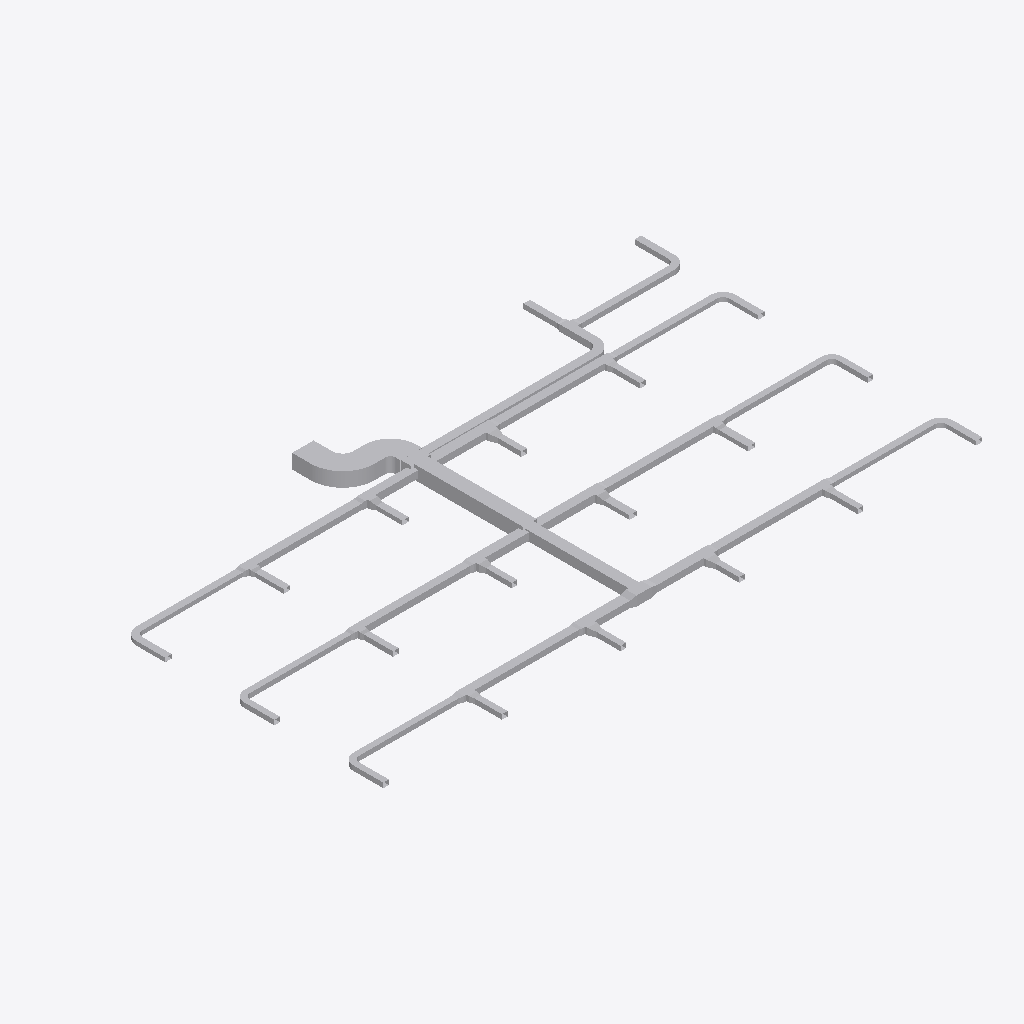
Isometric view of an IFC building model (IFC-SPF (STEP), schema IFC4, length unit metre), seen from the south-west, elements coloured by IFC class: 99 other elements (light grey).
Extent 37.8 m × 21.6 m × 0.9 m (x, y, z). Elements (99): 52 IfcDuctFitting, 47 IfcDuctSegment.

HEADER;
FILE_DESCRIPTION(('ViewDefinition[DesignTransferView]'),'2;1');
FILE_NAME('/dev/null','2026-11-13T17:47:23+08:00',(''),(''),'IfcOpenShell 0.8.5','IfcOpenShell 0.8.5','Nobody');
FILE_SCHEMA(('IFC4'));
ENDSEC;
DATA;
#1=IFCPROJECT('1vMqHuAbHRFhDZm13aM5F5',$,'Partial Source Network - Verified Local Tee Integration',$,$,$,$,(#9),#4);
#11=IFCSITE('3sAJMjpVHVWhNhO34hmw4H',$,'Site',$,$,$,$,$,$,$,$,$,$,$);
#12=IFCBUILDING('14VNJgcavPPQRkO1GXKVZK',$,'Building',$,$,$,$,$,$,$,$,$);
#15=IFCBUILDINGSTOREY('3aggqwDfXK9vvc0ooUb0VO',$,'COORDINATION-REFERENCE-PLANE',$,$,$,$,$,$,$);
#604=IFCDUCTSEGMENT('1Ufk3tsn5INAsuK0h2HT1y',$,'D-08',$,$,#3441,#611,'D-08',$);
#996=IFCDUCTSEGMENT('0GlYPBdTrOk9iSc8VSdy5M',$,'D-15',$,$,#3391,#1003,'D-15',$);
#1388=IFCDUCTSEGMENT('1LnLmgXgrLMPCjBotJJT1X',$,'D-22',$,$,#3376,#1395,'D-22',$);
#2676=IFCDUCTFITTING('1GS8rKBADM7RZvHhbL6Ep3',$,'BEND-CORRIDOR-A',$,$,#3231,#2688,'BEND-CORRIDOR-A',.BEND.);
#884=IFCDUCTSEGMENT('2Ak1om3Z1N5xCmvkzr$r14',$,'D-13',$,$,#3386,#891,'D-13',$);
#324=IFCDUCTSEGMENT('2fieqZej5SJAaqHsMO0oF8',$,'D-03',$,$,#3501,#331,'D-03',$);
#716=IFCDUCTSEGMENT('0RZ5PgHVXJLvQNvy$btRzb',$,'D-10',$,$,#3446,#723,'D-10',$);
#492=IFCDUCTSEGMENT('0qNVk8Gl5MtunvH8kUxih0',$,'D-06',$,$,#3421,#499,'D-06',$);
#1276=IFCDUCTSEGMENT('2s98LbeQnOCR5h4UlU$jeq',$,'D-20',$,$,#3351,#1283,'D-20',$);
#1108=IFCDUCTSEGMENT('1TIfjG5dDG7vbAe6RHp7j4',$,'D-17',$,$,#3436,#1115,'D-17',$);
#772=IFCDUCTSEGMENT('01iiRNwCPHCg2TQaDQTBPh',$,'D-11',$,$,#3366,#779,'D-11',$);
#1332=IFCDUCTSEGMENT('0KANCt4H1OwBz_XiEYPohN',$,'D-21',$,$,#3486,#1339,'D-21',$);
#380=IFCDUCTSEGMENT('38dK30VmnKehhKPOSvl9WN',$,'D-04',$,$,#3371,#387,'D-04',$);
#548=IFCDUCTSEGMENT('00GeeqwXDGqujg1GB$eSes',$,'D-07',$,$,#3281,#555,'D-07',$);
#1500=IFCDUCTSEGMENT('3bnJDrEfPJpOdFEQN7QpDb',$,'D-24',$,$,#3381,#1507,'D-24',$);
#1164=IFCDUCTSEGMENT('10hC2HAf5QjBh8eHXVJY72',$,'D-18',$,$,#3336,#1171,'D-18',$);
#940=IFCDUCTSEGMENT('2Acysx8AbINgOLlSWUMu3$',$,'D-14',$,$,#3301,#947,'D-14',$);
#828=IFCDUCTSEGMENT('0g9bpYq$DOCvGnKRTNdtFF',$,'D-12',$,$,#3491,#835,'D-12',$);
#436=IFCDUCTSEGMENT('16XnXAKsDR7fGY5Y8JvRrZ',$,'D-05',$,$,#3511,#443,'D-05',$);
#2729=IFCDUCTFITTING('3__drCT4XK$8OhZtbklpLq',$,'BEND-CORRIDOR-B',$,$,#3271,#2741,'BEND-CORRIDOR-B',.BEND.);
#1220=IFCDUCTSEGMENT('2JsVFcCh5MBxs36NfRYoo1',$,'D-19',$,$,#3461,#1227,'D-19',$);
#660=IFCDUCTSEGMENT('3_3cf04PnN2xcqwNqA9Dlz',$,'D-09',$,$,#3356,#667,'D-09',$);
#42=IFCDUCTSEGMENT('3Tf1SEAG9NLxz6miD8JeEM',$,'A-01',$,$,#3316,#51,'A-01',$);
#268=IFCDUCTSEGMENT('3cmKKWOIXG2wIWIQw2L$Ga',$,'D-02',$,$,#3341,#275,'D-02',$);
#1052=IFCDUCTSEGMENT('223pk9Z9fHyP3zWtKUZIvr',$,'D-16',$,$,#3311,#1059,'D-16',$);
#2620=IFCDUCTSEGMENT('2NUeFlDmPKeAdID44c7Y3d',$,'D-44',$,$,#3411,#2627,'D-44',$);
#2564=IFCDUCTSEGMENT('2A5hnkfKfVQA3ppPSDKTLp',$,'D-43',$,$,#3306,#2571,'D-43',$);
#100=IFCDUCTSEGMENT('2ww9pYvAfSyx5JhKUO62Me',$,'A-02',$,$,#3431,#107,'A-02',$);
#2116=IFCDUCTSEGMENT('1eFzE74j9IX9FCS_bpSZi8',$,'D-35',$,$,#3426,#2123,'D-35',$);
#1556=IFCDUCTSEGMENT('3yhBBouBPRw8LwOEWLhhps',$,'D-25',$,$,#3296,#1563,'D-25',$);
#2172=IFCDUCTSEGMENT('0FMDd$bG1NneS7N2OdRFsP',$,'D-36',$,$,#3346,#2179,'D-36',$);
#1892=IFCDUCTSEGMENT('3YEo7IX2vLHOZoUdtxYhkW',$,'D-31',$,$,#3401,#1899,'D-31',$);
#2228=IFCDUCTSEGMENT('2TYIpAGo5Jn84Ds4cFSqzD',$,'D-37',$,$,#3466,#2235,'D-37',$);
#1836=IFCDUCTSEGMENT('3UfxkNar9T3uv889TvBuZo',$,'D-30',$,$,#3481,#1843,'D-30',$);
#1948=IFCDUCTSEGMENT('1h76SSiWvQkv6hW9gZiAWw',$,'D-32',$,$,#3506,#1955,'D-32',$);
#2508=IFCDUCTSEGMENT('1JDTIpFW5QSREtJ610AQ34',$,'D-42',$,$,#3406,#2515,'D-42',$);
#2284=IFCDUCTSEGMENT('0hfguPDXzM4uq$XxvCCMMo',$,'D-38',$,$,#3361,#2291,'D-38',$);
#1612=IFCDUCTSEGMENT('2dwkXYndrQe8akRs1ziEM_',$,'D-26',$,$,#3456,#1619,'D-26',$);
#2452=IFCDUCTSEGMENT('1ljYkCFLnPd9wUABuPtBnw',$,'D-41',$,$,#3496,#2459,'D-41',$);
#2060=IFCDUCTSEGMENT('0WvdfA3zDKfO0CW$V5Jsne',$,'D-34',$,$,#3286,#2067,'D-34',$);
#1780=IFCDUCTSEGMENT('0JgqECwtPHrA0cyUHrcIbw',$,'D-29',$,$,#3331,#1787,'D-29',$);
#3554=IFCDUCTFITTING('2GbZoz5nfRsPMRMT$Zb04z',$,'RECTANGULAR-TEE',$,$,#3608,#3553,$,.JUNCTION.);
#2340=IFCDUCTSEGMENT('10cDTQJo5IcPLAUKm5b$EG',$,'D-39',$,$,#3471,#2347,'D-39',$);
#2004=IFCDUCTSEGMENT('1I5d0BkIHT3A1NnC$0VWpB',$,'D-33',$,$,#3416,#2011,'D-33',$);
#1444=IFCDUCTSEGMENT('3TG4i8QwvGw8JWXR1SDbXG',$,'D-23',$,$,#3291,#1451,'D-23',$);
#1724=IFCDUCTSEGMENT('3ZeIIu8ZjLivD3$rEAqFH_',$,'D-28',$,$,#3476,#1731,'D-28',$);
#2396=IFCDUCTSEGMENT('2xxjOz63jHgeE8yuHmmyJ7',$,'D-40',$,$,#3396,#2403,'D-40',$);
#1668=IFCDUCTSEGMENT('3Y2iFalPLIjPgobiCbmlpM',$,'D-27',$,$,#3321,#1675,'D-27',$);
#212=IFCDUCTSEGMENT('0asdbf5ALUPfoYtN$HY17L',$,'D-01',$,$,#3451,#219,'D-01',$);
#3153=IFCDUCTFITTING('32SL8_FtLLxRDkUZc7lzNQ',$,'BEND-UP-TURN',$,$,#3251,#3165,'BEND-UP-TURN',.BEND.);
#9339=IFCDUCTFITTING('3MshfZ5Q5K_eON58DjXDyB',$,'RECTANGULAR-TEE',$,$,#9393,#9338,$,.JUNCTION.);
#8449=IFCDUCTFITTING('3BAXRbMxzN3eioe3GnwiQn',$,'RECTANGULAR-TEE',$,$,#8503,#8448,$,.JUNCTION.);
#4889=IFCDUCTFITTING('0WTAykFzDO6g74PUW_qYSH',$,'RECTANGULAR-TEE',$,$,#4943,#4888,$,.JUNCTION.);
#4444=IFCDUCTFITTING('34mxrHmz5STv2lghv93cpE',$,'RECTANGULAR-TEE',$,$,#4498,#4443,$,.JUNCTION.);
#3737=IFCDUCTFITTING('1YJt4TrT9S8BByBTRqevjy',$,'RECTANGULAR-TRANSITION',$,$,#3782,#3736,$,.TRANSITION.);
#3047=IFCDUCTFITTING('1TWK5B6RfT_AFHX9Xe4Kgi',$,'BEND-TAP-VAV-18',$,$,#3276,#3059,'BEND-TAP-VAV-18',.BEND.);
#156=IFCDUCTSEGMENT('1D4nWpOCDNNx5eABHpMLwr',$,'A-03',$,$,#3326,#163,'A-03',$);
#2835=IFCDUCTFITTING('0ibn1oYr9NqAKrRPJhTTLc',$,'BEND-TAP-VAV-06',$,$,#3241,#2847,'BEND-TAP-VAV-06',.BEND.);
#6224=IFCDUCTFITTING('2qcqvYPk5G8vc$41LcIAkK',$,'RECTANGULAR-TEE',$,$,#6278,#6223,$,.JUNCTION.);
#6669=IFCDUCTFITTING('3DcSerARnJc8mAlL$xnPwO',$,'RECTANGULAR-TEE',$,$,#6723,#6668,$,.JUNCTION.);
#5246=IFCDUCTFITTING('1WPaQv8A1IEOF5XVmPvGFS',$,'RECTANGULAR-TRANSITION',$,$,#5291,#5245,$,.TRANSITION.);
#4801=IFCDUCTFITTING('0QAIEcNFbU9uNQwzBeZ0t$',$,'RECTANGULAR-TRANSITION',$,$,#4846,#4800,$,.TRANSITION.);
#8806=IFCDUCTFITTING('2y$Az85hPMlOPIGdLz8IVo',$,'RECTANGULAR-TRANSITION',$,$,#8851,#8805,$,.TRANSITION.);
#3100=IFCDUCTFITTING('3GLkYHze9Uw8_FjhVKOzKc',$,'BEND-TAP-VAV-20',$,$,#3266,#3112,'BEND-TAP-VAV-20',.BEND.);
#2941=IFCDUCTFITTING('0jrW4IiM9QGe5EURDoYzuc',$,'BEND-TAP-VAV-12',$,$,#3246,#2953,'BEND-TAP-VAV-12',.BEND.);
#8004=IFCDUCTFITTING('0UHvCBIGrKUh162tPWAMb6',$,'RECTANGULAR-TEE',$,$,#8058,#8003,$,.JUNCTION.);
#2994=IFCDUCTFITTING('1hJrcsal9PEeDP4SMx$KOp',$,'BEND-TAP-VAV-13',$,$,#3236,#3006,'BEND-TAP-VAV-13',.BEND.);
#7026=IFCDUCTFITTING('1kRfzbQLPPDvvOqiEvOxrv',$,'RECTANGULAR-TRANSITION',$,$,#7071,#7025,$,.TRANSITION.);
#5334=IFCDUCTFITTING('2d3C3bkV5TKOINf_o71Axc',$,'RECTANGULAR-TEE',$,$,#5388,#5333,$,.JUNCTION.);
#7559=IFCDUCTFITTING('2K8VLv$mHMsBKiV6ZO9m6P',$,'RECTANGULAR-TEE',$,$,#7613,#7558,$,.JUNCTION.);
#8894=IFCDUCTFITTING('2Dsp0tDUbIPeYXMKPfWKVu',$,'RECTANGULAR-TEE',$,$,#8948,#8893,$,.JUNCTION.);
#3999=IFCDUCTFITTING('3nUnywxFXUIfHj1ihinFuB',$,'RECTANGULAR-TEE',$,$,#4053,#3998,$,.JUNCTION.);
#7114=IFCDUCTFITTING('0AKG640HHRCvsX97I0rPis',$,'RECTANGULAR-TEE',$,$,#7168,#7113,$,.JUNCTION.);
#6581=IFCDUCTFITTING('3keZvoOvDI1QEE40muWnKO',$,'RECTANGULAR-TRANSITION',$,$,#6626,#6580,$,.TRANSITION.);
#3911=IFCDUCTFITTING('2v8d4ojL5QafzZ9D0Bm0K7',$,'RECTANGULAR-TRANSITION',$,$,#3956,#3910,$,.TRANSITION.);
#8361=IFCDUCTFITTING('0cW67j4gPKUPzUzhJtLtz1',$,'RECTANGULAR-TRANSITION',$,$,#8406,#8360,$,.TRANSITION.);
#2888=IFCDUCTFITTING('0WD0vb27TQyg59IaExUFo$',$,'BEND-TAP-VAV-07',$,$,#3261,#2900,'BEND-TAP-VAV-07',.BEND.);
#5779=IFCDUCTFITTING('2XEZn9xizSj8RijhAxhINj',$,'RECTANGULAR-TEE',$,$,#5833,#5778,$,.JUNCTION.);
#2782=IFCDUCTFITTING('1T1iJcPpbHQe9NXE03EuZB',$,'BEND-TAP-VAV-01',$,$,#3256,#2794,'BEND-TAP-VAV-01',.BEND.);
#4356=IFCDUCTFITTING('3z9ozOSnnMnvtNIjqeNtuy',$,'RECTANGULAR-TRANSITION',$,$,#4401,#4355,$,.TRANSITION.);
#4182=IFCDUCTFITTING('0jkIpE339UJuVju7ICXFwa',$,'RECTANGULAR-TRANSITION',$,$,#4227,#4181,$,.TRANSITION.);
#4627=IFCDUCTFITTING('3ysY1EiSPKuwnw9GCI$6QR',$,'RECTANGULAR-TRANSITION',$,$,#4672,#4626,$,.TRANSITION.);
#5691=IFCDUCTFITTING('0LQm0tkK1SSANsJUcWzpUp',$,'RECTANGULAR-TRANSITION',$,$,#5736,#5690,$,.TRANSITION.);
#6407=IFCDUCTFITTING('07b4f9lQPRehcpJNvrJdoA',$,'RECTANGULAR-TRANSITION',$,$,#6452,#6406,$,.TRANSITION.);
#9251=IFCDUCTFITTING('1ajBybKSfTYRID46oZ1lzZ',$,'RECTANGULAR-TRANSITION',$,$,#9296,#9250,$,.TRANSITION.);
#8187=IFCDUCTFITTING('3EOykJlO1HYxMOUeXGrm9C',$,'RECTANGULAR-TRANSITION',$,$,#8232,#8186,$,.TRANSITION.);
#6136=IFCDUCTFITTING('2LPJbVlufJBB3G7Q2EUQS4',$,'RECTANGULAR-TRANSITION',$,$,#6181,#6135,$,.TRANSITION.);
#7916=IFCDUCTFITTING('3FblPVezLThPoeuBShdypc',$,'RECTANGULAR-TRANSITION',$,$,#7961,#7915,$,.TRANSITION.);
#7471=IFCDUCTFITTING('1E6qDLPtXOJBPMoLX7sfQX',$,'RECTANGULAR-TRANSITION',$,$,#7516,#7470,$,.TRANSITION.);
#5962=IFCDUCTFITTING('2FvdFUVL5HUxtti7erekMp',$,'RECTANGULAR-TRANSITION',$,$,#6007,#5961,$,.TRANSITION.);
#7742=IFCDUCTFITTING('2JMPWE5frHZh$wlOnAqtDb',$,'RECTANGULAR-TRANSITION',$,$,#7787,#7741,$,.TRANSITION.);
#7297=IFCDUCTFITTING('3h3LVEhmLMw8Yn5iIujoaS',$,'RECTANGULAR-TRANSITION',$,$,#7342,#7296,$,.TRANSITION.);
#5072=IFCDUCTFITTING('0rXojppeTH0BTVX2pgkVrd',$,'RECTANGULAR-TRANSITION',$,$,#5117,#5071,$,.TRANSITION.);
#8632=IFCDUCTFITTING('3_1R9TjS5TtxR81DWGT3Tt',$,'RECTANGULAR-TRANSITION',$,$,#8677,#8631,$,.TRANSITION.);
#9522=IFCDUCTFITTING('1PiEAHH0TK3gfwO81Khyfo',$,'RECTANGULAR-TRANSITION',$,$,#9567,#9521,$,.TRANSITION.);
#6852=IFCDUCTFITTING('0xQD0bae1JS9QSYLjgwgUq',$,'RECTANGULAR-TRANSITION',$,$,#6897,#6851,$,.TRANSITION.);
#9696=IFCDUCTFITTING('0vO79c8jTJt8g4jVJA93Q4',$,'RECTANGULAR-TRANSITION',$,$,#9741,#9695,$,.TRANSITION.);
#5517=IFCDUCTFITTING('2S6vsh9WvK7QxoNkNqHEuL',$,'RECTANGULAR-TRANSITION',$,$,#5562,#5516,$,.TRANSITION.);
#9077=IFCDUCTFITTING('0V2LoAkZ5G5gS9d5BbC$m4',$,'RECTANGULAR-TRANSITION',$,$,#9122,#9076,$,.TRANSITION.);
ENDSEC;
